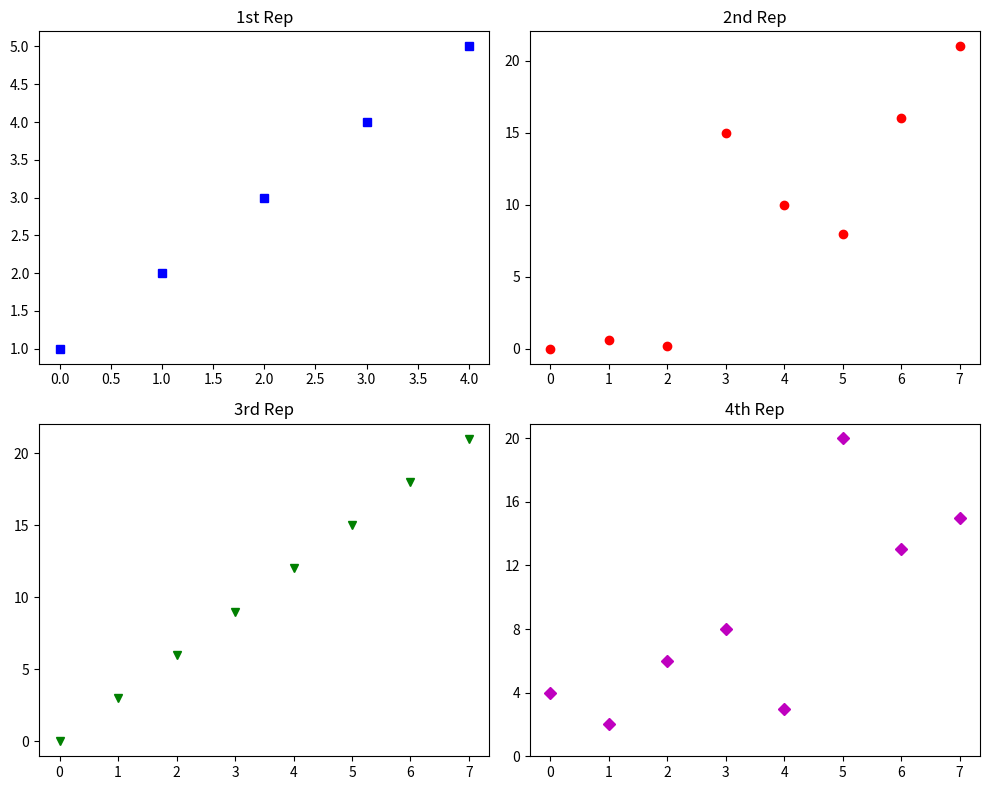

This figure's Python source:
import matplotlib.pyplot as plt

a = [1, 2, 3, 4, 5]
b = [0, 0.6, 0.2, 15, 10, 8, 16, 21]
c = [4, 2, 6, 8, 3, 20, 13, 15]

fig, axs = plt.subplots(2, 2, figsize=(10, 8))

# Subplot 1: Blue squares
axs[0, 0].plot(a, 'sb')
axs[0, 0].set_title('1st Rep')

# Subplot 2: Red circles
axs[0, 1].plot(b, 'or')
axs[0, 1].set_title('2nd Rep')

# Subplot 3: Green triangles down
axs[1, 0].plot(list(range(0, 22, 3)), 'vg')
axs[1, 0].set_title('3rd Rep')

# Subplot 4: Magenta diamonds with custom Y-ticks
axs[1, 1].plot(c, 'Dm')
axs[1, 1].set_yticks(list(range(0, 24, 4)))
axs[1, 1].set_title('4th Rep')

plt.tight_layout()
plt.show()
